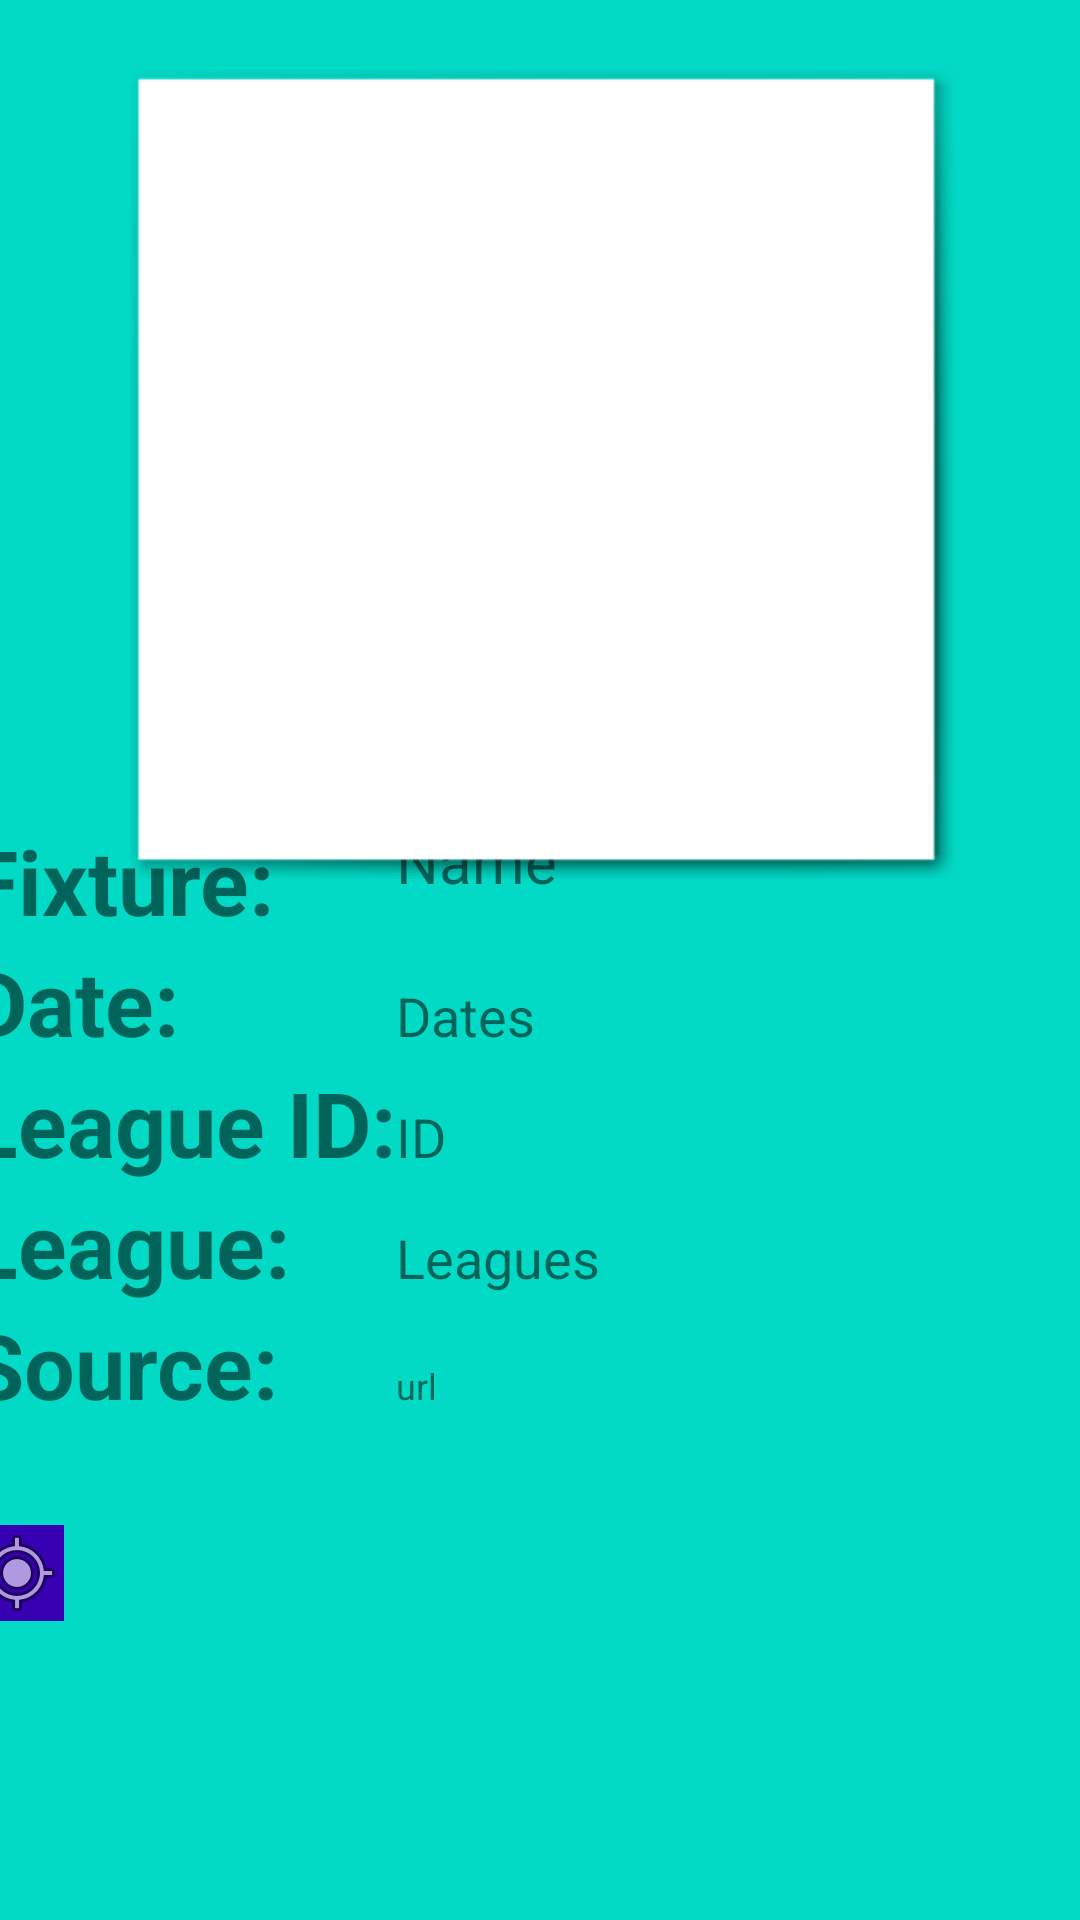

The Android layout XML behind this screen, and the referenced resources:
<!-- AndroidManifest.xml: application theme AppTheme -->
<!-- res/layout/activity_details.xml -->
<?xml version="1.0" encoding="utf-8"?>

<androidx.constraintlayout.widget.ConstraintLayout xmlns:android="http://schemas.android.com/apk/res/android"
    xmlns:app="http://schemas.android.com/apk/res-auto"
    xmlns:tools="http://schemas.android.com/tools"
    android:layout_width="match_parent"
    android:layout_height="match_parent"
    android:background="@color/design_default_color_secondary"
    tools:context=".DetailsActivity">

    <ImageButton
        android:id="@+id/navBtn"
        android:layout_width="wrap_content"
        android:layout_height="wrap_content"
        android:layout_marginTop="@dimen/dp8"
        android:layout_marginBottom="@dimen/dp8"
        android:background="@color/design_default_color_primary_dark"
        app:layout_constraintBottom_toBottomOf="parent"
        app:layout_constraintStart_toStartOf="@+id/tableLayout"
        app:layout_constraintTop_toBottomOf="@+id/tableLayout"
        app:layout_constraintVertical_bias="0.0"
        app:srcCompat="@android:drawable/ic_menu_mylocation" />

    <TableLayout
        android:id="@+id/tableLayout"
        android:layout_width="@dimen/dp382"
        android:layout_height="@dimen/dp227"
        android:layout_marginTop="@dimen/dp8"
        android:layout_marginBottom="@dimen/dp148"
        app:layout_constraintBottom_toBottomOf="parent"
        app:layout_constraintEnd_toEndOf="@+id/leagueImageView"
        app:layout_constraintStart_toStartOf="@+id/leagueImageView"
        app:layout_constraintTop_toBottomOf="@+id/leagueImageView"
        app:layout_constraintVertical_bias="0.769">

        <TableRow
            android:layout_width="match_parent"
            android:layout_height="match_parent">

            <TextView
                android:layout_width="wrap_content"
                android:layout_height="match_parent"
                android:text="Fixture:"
                android:textSize="@dimen/dp30"
                android:textStyle="bold" />

            <TextView
                android:id="@+id/titleTxt"
                android:layout_width="match_parent"
                android:layout_height="match_parent"
                android:text="Name"
                android:textSize="@dimen/dp20" />
        </TableRow>

        <TableRow
            android:layout_width="match_parent"
            android:layout_height="match_parent">

            <TextView
                android:id="@+id/textView4"
                android:layout_width="wrap_content"
                android:layout_height="wrap_content"
                android:text="Date:"
                android:textSize="@dimen/dp30"
                android:textStyle="bold" />

            <TextView
                android:id="@+id/fixtureDatetxt"
                android:layout_width="wrap_content"
                android:layout_height="wrap_content"
                android:text="Dates"
                android:textSize="18sp" />
        </TableRow>

        <TableRow
            android:layout_width="match_parent"
            android:layout_height="match_parent">

            <TextView
                android:id="@+id/textView6"
                android:layout_width="wrap_content"
                android:layout_height="wrap_content"
                android:text="League ID:"
                android:textSize="30sp"
                android:textStyle="bold" />

            <TextView
                android:id="@+id/idTextView"
                android:layout_width="wrap_content"
                android:layout_height="wrap_content"
                android:text="ID"
                android:textSize="18sp" />
        </TableRow>

        <TableRow
            android:layout_width="match_parent"
            android:layout_height="match_parent">

            <TextView
                android:id="@+id/textView8"
                android:layout_width="wrap_content"
                android:layout_height="wrap_content"
                android:text="League:"
                android:textSize="30sp"
                android:textStyle="bold" />

            <TextView
                android:id="@+id/leagueTxt"
                android:layout_width="wrap_content"
                android:layout_height="wrap_content"
                android:text="Leagues"
                android:textSize="18sp" />
        </TableRow>

        <TableRow
            android:layout_width="match_parent"
            android:layout_height="match_parent">

            <TextView
                android:id="@+id/textView10"
                android:layout_width="wrap_content"
                android:layout_height="wrap_content"
                android:text="Source:"
                android:textSize="30sp"
                android:textStyle="bold" />

            <TextView
                android:id="@+id/urlTxt"
                android:layout_width="wrap_content"
                android:layout_height="wrap_content"
                android:text="url"
                android:textSize="12sp" />
        </TableRow>
    </TableLayout>

    <ImageView
        android:id="@+id/leagueImageView"
        android:layout_width="277dp"
        android:layout_height="270dp"
        android:layout_marginStart="8dp"
        android:layout_marginTop="8dp"
        android:layout_marginEnd="8dp"
        android:layout_marginBottom="8dp"
        android:background="@android:drawable/picture_frame"
        app:layout_constraintBottom_toBottomOf="parent"
        app:layout_constraintEnd_toEndOf="parent"
        app:layout_constraintStart_toStartOf="parent"
        app:layout_constraintTop_toTopOf="parent"
        app:layout_constraintVertical_bias="0.042"
        app:srcCompat="@drawable/avatar" />

</androidx.constraintlayout.widget.ConstraintLayout>
<!-- resources referenced by this layout -->
<resources>
  <dimen name="dp148">148dp</dimen>
  <dimen name="dp20">20dp</dimen>
  <dimen name="dp227">227dp</dimen>
  <dimen name="dp30">30sp</dimen>
  <dimen name="dp382">382dp</dimen>
  <dimen name="dp8">8dp</dimen>
  <style name="AppTheme" parent="Theme.AppCompat.DayNight.NoActionBar">
          
  
          <item name="android:windowIsTranslucent">true</item>
          <item name="android:windowCloseOnTouchOutside">true</item>
      </style>
</resources>
